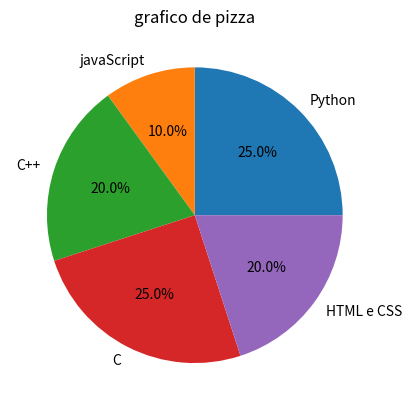

Recreate this plot in Python.
#biblioteca grafica
import matplotlib.pyplot as plt
#biblioteca numérica
import numpy as np
#grafico de pizza
labels = ['Python', 'javaScript', 'C++', 'C','HTML e CSS']
sizes = [25, 10, 20, 25, 20]
plt.pie(sizes, labels=labels, autopct='%1.1f%%')
plt.title('grafico de pizza')
plt.show()
